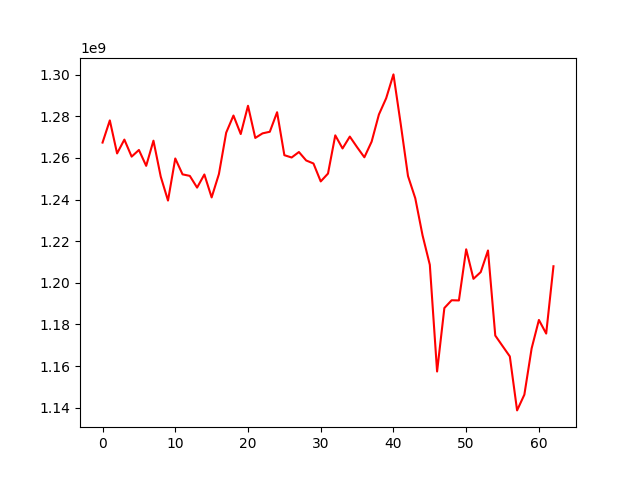

The table this chart was drawn from, first rows:
, 0
0, 1267394544
1, 1278048585
2, 1262177739
3, 1268829168
4, 1260646123
5, 1263834401
6, 1256214406
7, 1268309614
8, 1251050605
9, 1239524522
10, 1259752325
11, 1252120765
12, 1251387420
13, 1245750837
14, 1252062566
15, 1241038383
16, 1252254299
17, 1272154482
18, 1280392064
19, 1271497293
20, 1285081257
21, 1269629073
22, 1271823024
23, 1272593650
24, 1281980165
25, 1261331674
26, 1260222360
27, 1262855770
28, 1258792469
29, 1257348336
30, 1248727466
31, 1252502349
32, 1270868104
33, 1264570338
34, 1270271454
35, 1265174226
36, 1260326633
37, 1267844860
38, 1280893531
39, 1288721956
40, 1300162623
41, 1276279991
42, 1251306678
43, 1240636809
44, 1222826786
45, 1208652538
46, 1157364334
47, 1187874862
48, 1191612066
49, 1191520754
50, 1216104357
51, 1201905909
52, 1205148667
53, 1215541014
54, 1174643027
55, 1169613618
56, 1164618697
57, 1138672920
58, 1146245743
59, 1168478282
... 3 more rows
